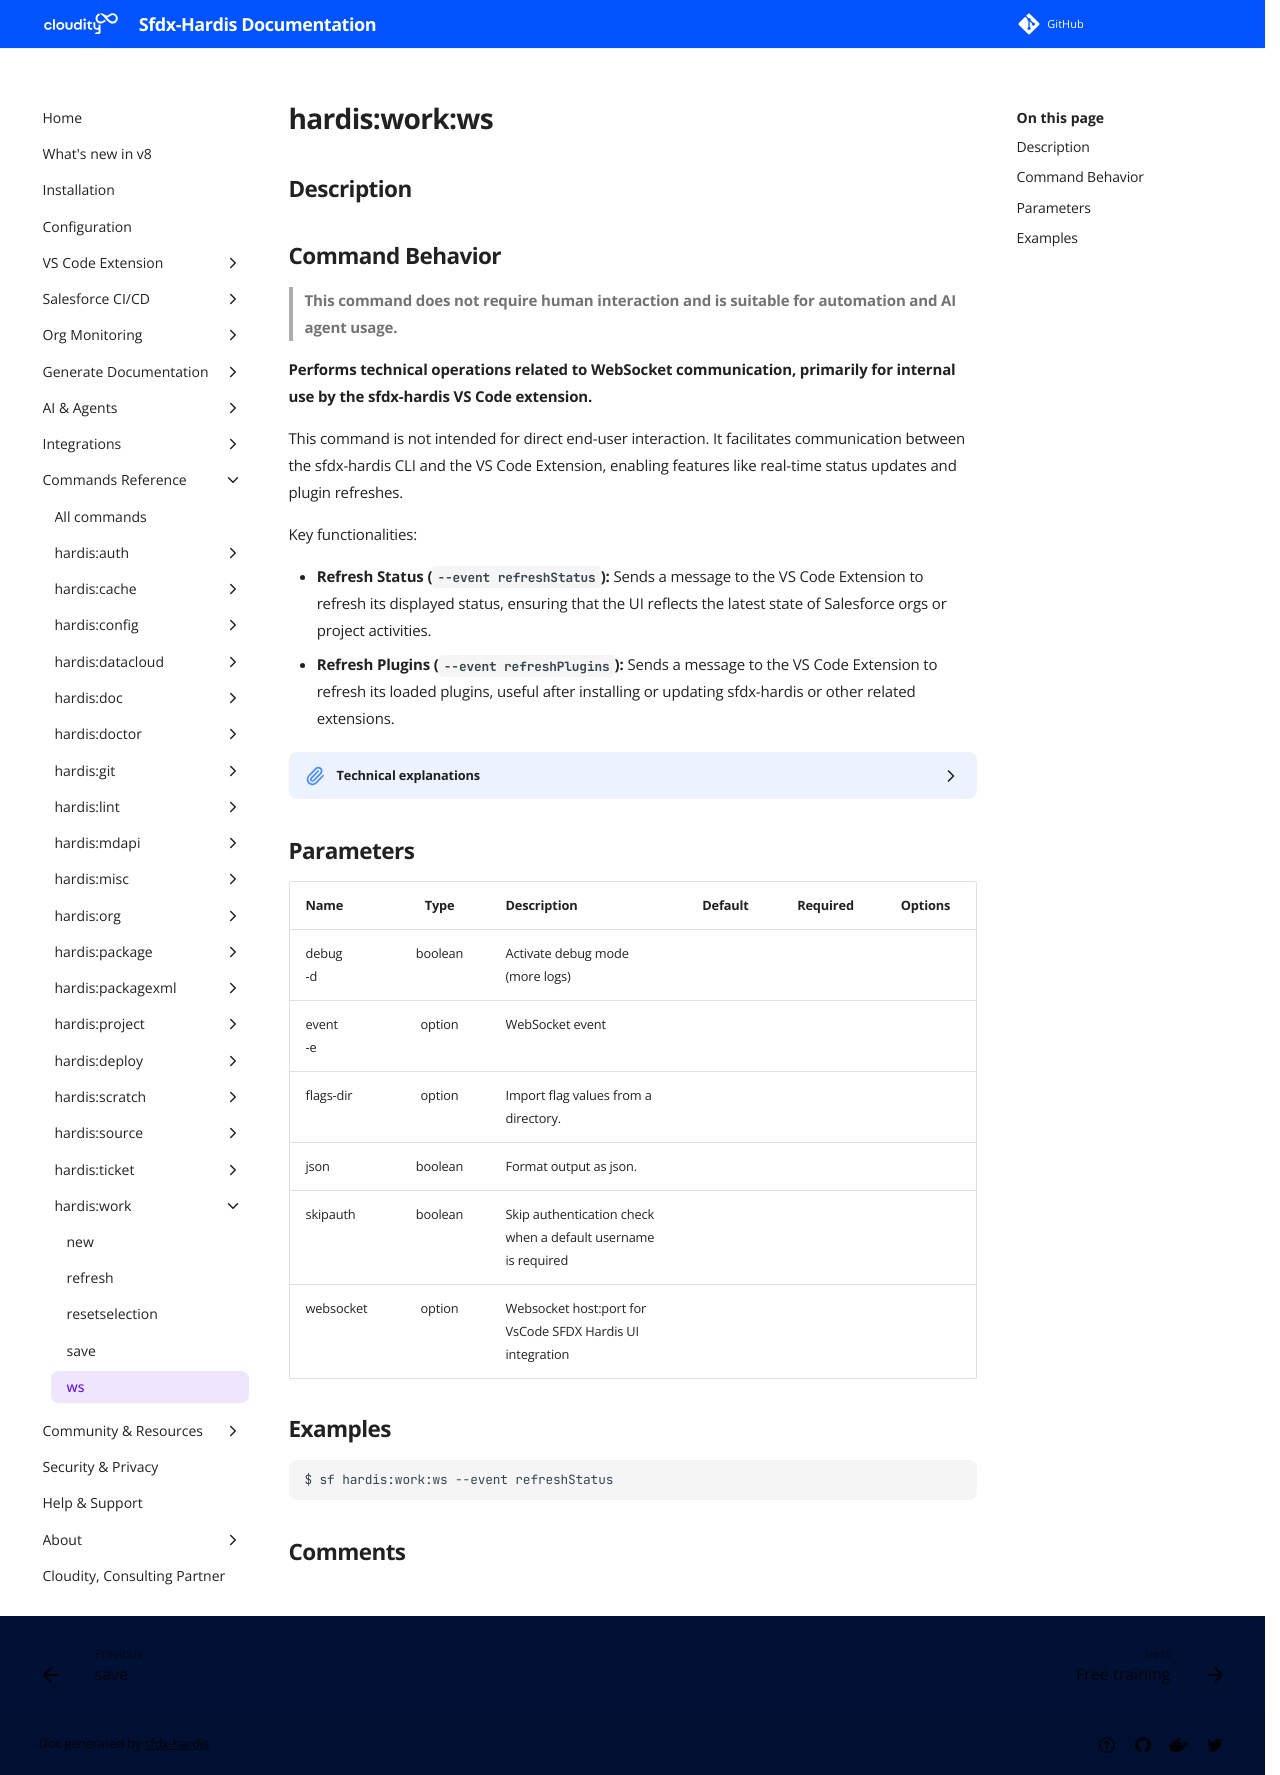

repository: hardisgroupcom/sfdx-hardis · page: hardis/work/ws/index.html · generator: mkdocs

---
title: "hardis:work:ws - WebSocket operations"
description: "Performs technical operations related to WebSocket communication, primarily for internal use by the sfdx-hardis VS Code extension."
---
<!-- This file has been generated with command 'sf hardis:doc:plugin:generate'. Please do not update it manually or it may be overwritten -->
# hardis:work:ws

## Description


## Command Behavior

> **This command does not require human interaction and is suitable for automation and AI agent usage.**

**Performs technical operations related to WebSocket communication, primarily for internal use by the sfdx-hardis VS Code extension.**

This command is not intended for direct end-user interaction. It facilitates communication between the sfdx-hardis CLI and the VS Code Extension, enabling features like real-time status updates and plugin refreshes.

Key functionalities:

- **Refresh Status (`--event refreshStatus`):** Sends a message to the VS Code Extension to refresh its displayed status, ensuring that the UI reflects the latest state of Salesforce orgs or project activities.
- **Refresh Plugins (`--event refreshPlugins`):** Sends a message to the VS Code Extension to refresh its loaded plugins, useful after installing or updating sfdx-hardis or other related extensions.

<details markdown="1">
<summary>Technical explanations</summary>

The command's technical implementation involves:

- **WebSocketClient:** It utilizes the `WebSocketClient` utility to establish and manage WebSocket connections.
- **Event-Driven Communication:** It listens for specific events (e.g., `refreshStatus`, `refreshPlugins`) and triggers corresponding actions on the connected WebSocket client.
- **Internal Use:** This command is primarily called programmatically by the VS Code Extension to maintain synchronization and provide a seamless user experience.
</details>


## Parameters

| Name         |  Type   | Description                                                   | Default | Required | Options |
|:-------------|:-------:|:--------------------------------------------------------------|:-------:|:--------:|:-------:|
| debug<br/>-d | boolean | Activate debug mode (more logs)                               |         |          |         |
| event<br/>-e | option  | WebSocket event                                               |         |          |         |
| flags-dir    | option  | Import flag values from a directory.                          |         |          |         |
| json         | boolean | Format output as json.                                        |         |          |         |
| skipauth     | boolean | Skip authentication check when a default username is required |         |          |         |
| websocket    | option  | Websocket host:port for VsCode SFDX Hardis UI integration     |         |          |         |

## Examples

```shell
$ sf hardis:work:ws --event refreshStatus
```
